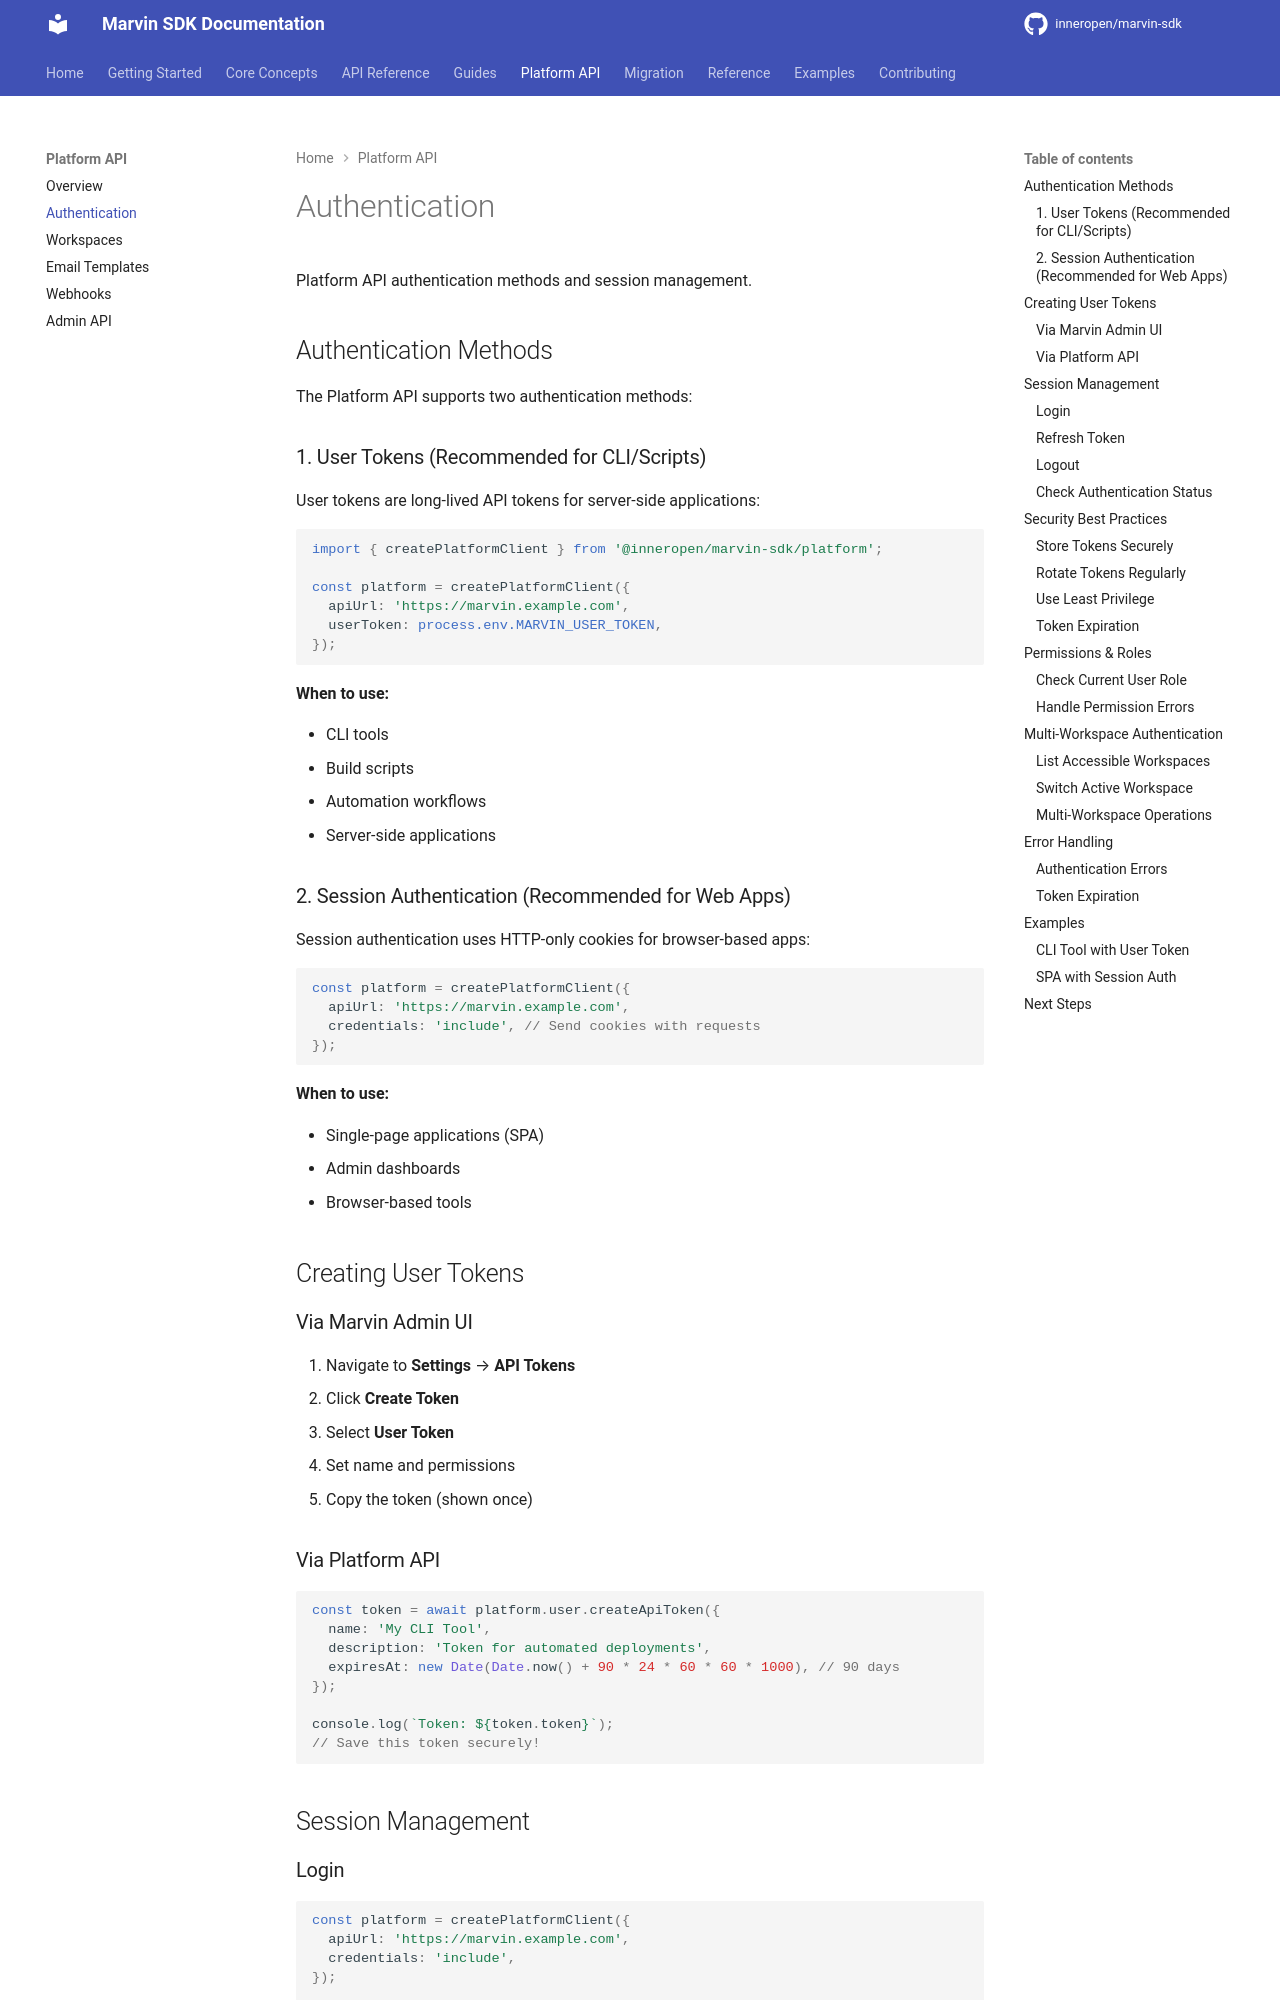

repository: InnerOpen/marvin-sdk · page: platform/auth/index.html · generator: mkdocs

# Authentication

Platform API authentication methods and session management.

## Authentication Methods

The Platform API supports two authentication methods:

### 1. User Tokens (Recommended for CLI/Scripts)

User tokens are long-lived API tokens for server-side applications:

```typescript
import { createPlatformClient } from '@inneropen/marvin-sdk/platform';

const platform = createPlatformClient({
  apiUrl: 'https://marvin.example.com',
  userToken: process.env.MARVIN_USER_TOKEN,
});
```

**When to use:**

- CLI tools
- Build scripts
- Automation workflows
- Server-side applications

### 2. Session Authentication (Recommended for Web Apps)

Session authentication uses HTTP-only cookies for browser-based apps:

```typescript
const platform = createPlatformClient({
  apiUrl: 'https://marvin.example.com',
  credentials: 'include', // Send cookies with requests
});
```

**When to use:**

- Single-page applications (SPA)
- Admin dashboards
- Browser-based tools

## Creating User Tokens

### Via Marvin Admin UI

1. Navigate to **Settings** → **API Tokens**
2. Click **Create Token**
3. Select **User Token**
4. Set name and permissions
5. Copy the token (shown once)

### Via Platform API

```typescript
const token = await platform.user.createApiToken({
  name: 'My CLI Tool',
  description: 'Token for automated deployments',
  expiresAt: new Date(Date.now() + 90 * 24 * 60 * 60 * 1000), // 90 days
});

console.log(`Token: ${token.token}`);
// Save this token securely!
```

## Session Management

### Login

```typescript
const platform = createPlatformClient({
  apiUrl: 'https://marvin.example.com',
  credentials: 'include',
});

// Login with email/password
await platform.session.login({
  email: 'user@example.com',
  password: 'secure-password',
});

// Session cookie is now set
const workspaces = await platform.workspaces.list();
```
